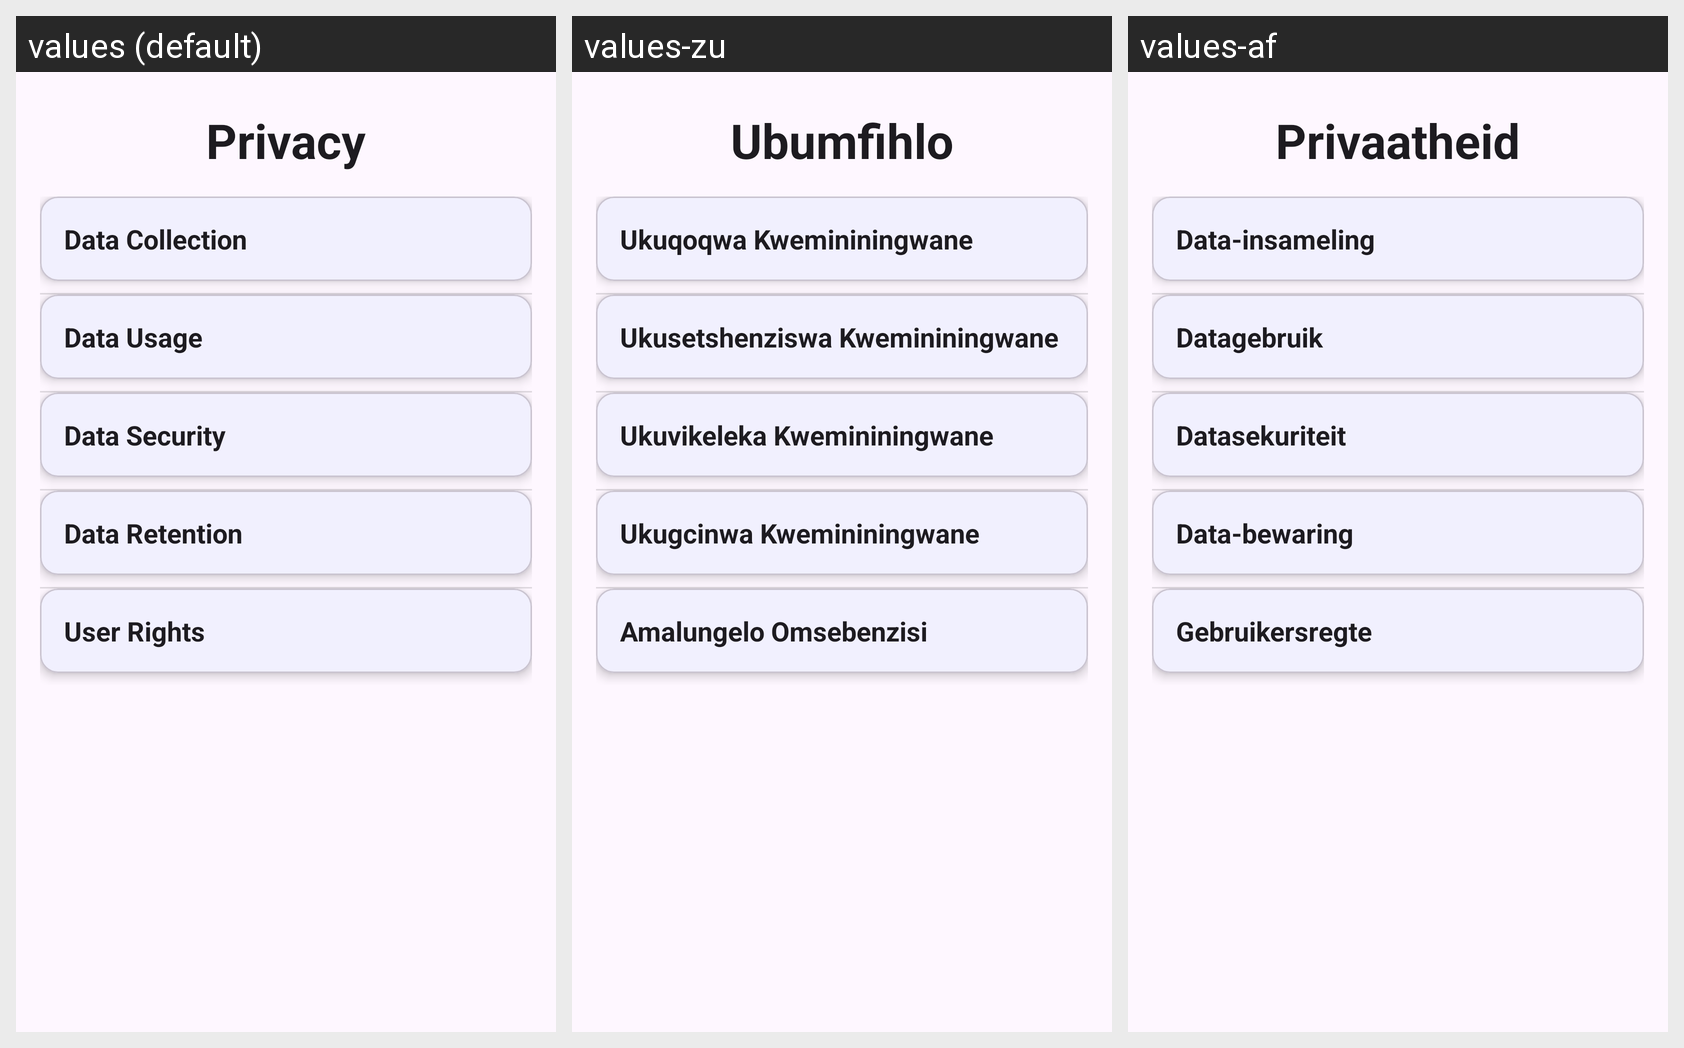

Strings drawn on this Android screen and how each of the app's shown locales translates them:
Android screen res/layout/activity_privacy_policy.xml rendered under 3 locales, left to right: values (default), values-zu, values-af. Device: Nexus 5 (rendered at 1080×1920; each locale shown at half size, 540×960, under a caption strip naming it); theme Theme.Alpha.
Strings drawn on this screen, with the default value and each locale's value (text and hints the layout hard-codes, and strings that could not be matched under every locale, appear in the picture but are not listed):

privacy
  values: Privacy
  values-zu: Ubumfihlo
  values-af: Privaatheid

data_collection
  values: Data Collection
  values-zu: Ukuqoqwa Kwemininingwane
  values-af: Data-insameling

data_usage
  values: Data Usage
  values-zu: Ukusetshenziswa Kwemininingwane
  values-af: Datagebruik

data_security
  values: Data Security
  values-zu: Ukuvikeleka Kwemininingwane
  values-af: Datasekuriteit

data_retention
  values: Data Retention
  values-zu: Ukugcinwa Kwemininingwane
  values-af: Data-bewaring

user_rights
  values: User Rights
  values-zu: Amalungelo Omsebenzisi
  values-af: Gebruikersregte
